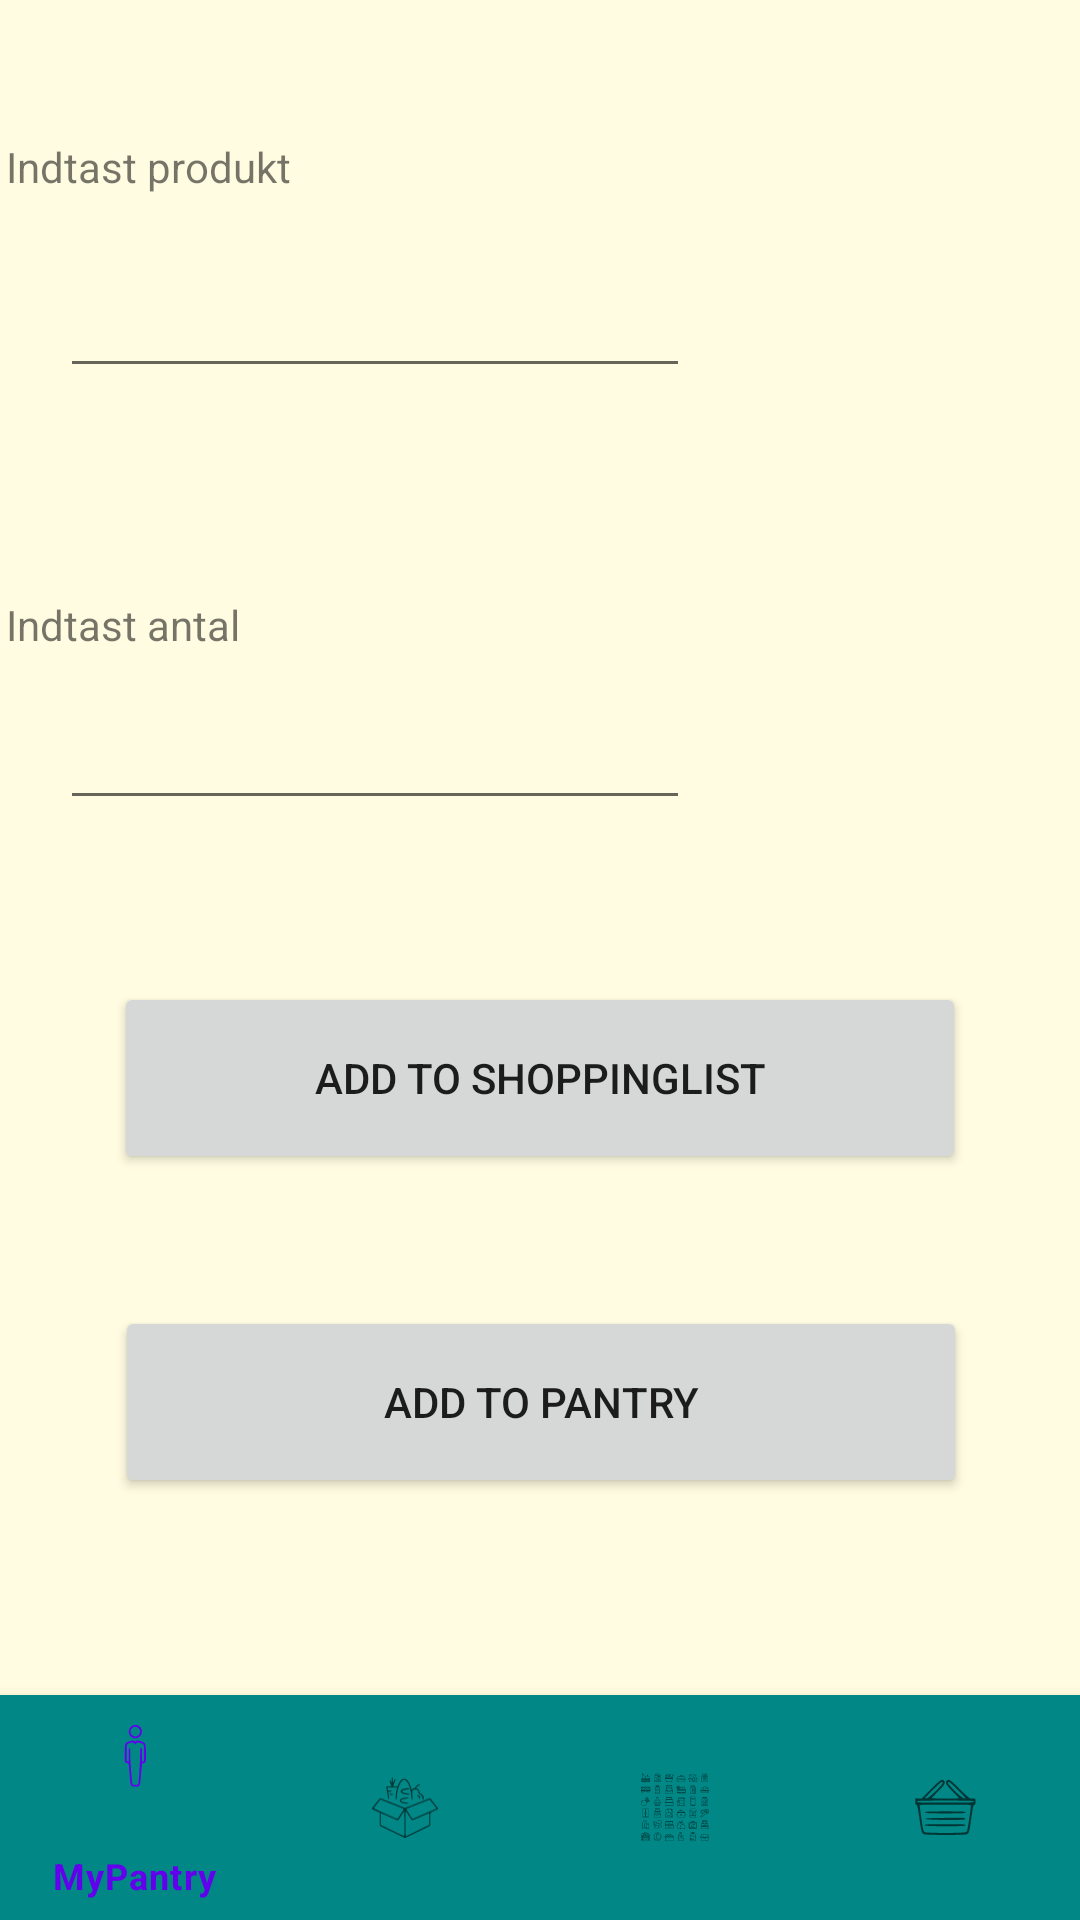

Write the Android layout XML for this screen, with the resource values it uses.
<!-- AndroidManifest.xml: application theme Theme.MyPantry -->
<!-- res/layout/activity_add_product.xml -->
<?xml version="1.0" encoding="utf-8"?>
<androidx.constraintlayout.widget.ConstraintLayout xmlns:android="http://schemas.android.com/apk/res/android"
    xmlns:app="http://schemas.android.com/apk/res-auto"
    xmlns:tools="http://schemas.android.com/tools"
    android:layout_width="match_parent"
    android:layout_height="match_parent"
    tools:context=".addProducts.AddProductActivity"
    android:background="#FFFCE1">


    <Button
        android:id="@+id/tilføj"
        android:layout_width="284dp"
        android:layout_height="64dp"
        android:text="@string/Add_button_shoppinglist"
        app:cornerRadius="30dp"
        app:layout_constraintBottom_toBottomOf="parent"
        app:layout_constraintLeft_toLeftOf="parent"
        app:layout_constraintRight_toRightOf="parent"
        app:layout_constraintTop_toTopOf="parent"
        app:layout_constraintVertical_bias="0.568" />

    <Button
        android:id="@+id/tilføj1"
        android:layout_width="284dp"
        android:layout_height="64dp"
        android:text="@string/Add_button_pantry"
        app:cornerRadius="30dp"
        app:layout_constraintBottom_toBottomOf="parent"
        app:layout_constraintHorizontal_bias="0.503"
        app:layout_constraintLeft_toLeftOf="parent"
        app:layout_constraintRight_toRightOf="parent"
        app:layout_constraintTop_toTopOf="parent"
        app:layout_constraintVertical_bias="0.756" />

    <TextView
        android:id="@+id/addProduct"
        android:layout_width="356dp"
        android:layout_height="81dp"
        android:text="Indtast produkt"
        app:layout_constraintBottom_toBottomOf="parent"
        app:layout_constraintHorizontal_bias="0.49"
        app:layout_constraintLeft_toLeftOf="parent"
        app:layout_constraintRight_toRightOf="parent"
        app:layout_constraintTop_toTopOf="parent"
        app:layout_constraintVertical_bias="0.082" />

    <TextView
        android:id="@+id/addNumber"
        android:layout_width="356dp"
        android:layout_height="80dp"
        android:text="Indtast antal"
        app:layout_constraintBottom_toBottomOf="parent"
        app:layout_constraintHorizontal_bias="0.49"
        app:layout_constraintLeft_toLeftOf="parent"
        app:layout_constraintRight_toRightOf="parent"
        app:layout_constraintTop_toTopOf="parent"
        app:layout_constraintVertical_bias="0.355" />

    <EditText
        android:id="@+id/produktNavn"
        android:layout_width="wrap_content"
        android:layout_height="wrap_content"
        android:layout_marginTop="88dp"
        android:ems="10"
        android:inputType="text"
        app:layout_constraintHorizontal_bias="0.134"
        app:layout_constraintLeft_toLeftOf="parent"
        app:layout_constraintRight_toRightOf="parent"
        app:layout_constraintTop_toTopOf="parent" />

    <EditText
        android:id="@+id/produktAntal"
        android:layout_width="wrap_content"
        android:layout_height="wrap_content"
        android:layout_marginTop="232dp"
        android:ems="10"
        android:inputType="number"
        app:layout_constraintHorizontal_bias="0.134"
        app:layout_constraintLeft_toLeftOf="parent"
        app:layout_constraintRight_toRightOf="parent"
        app:layout_constraintTop_toTopOf="parent" />

    <com.google.android.material.bottomnavigation.BottomNavigationView
        android:id="@+id/nav_view"
        android:layout_width="0dp"
        android:layout_height="75dp"
        android:layout_marginStart="0dp"
        android:layout_marginEnd="0dp"
        android:background="@color/teal_700"
        app:layout_constraintBottom_toBottomOf="parent"
        app:layout_constraintLeft_toLeftOf="parent"
        app:layout_constraintRight_toRightOf="parent"
        app:menu="@menu/bottom_nav_menu"

    />


</androidx.constraintlayout.widget.ConstraintLayout>
<!-- resources referenced by this layout -->
<resources>
  <string name="Add_button_pantry">Add to pantry</string>
  <string name="Add_button_shoppinglist">add to shoppinglist</string>
  <style name="Theme.MyPantry" parent="Theme.MaterialComponents.DayNight.DarkActionBar">
          
          <item name="colorPrimary">@color/purple_500</item>
          <item name="colorPrimaryVariant">@color/purple_700</item>
          <item name="colorOnPrimary">@color/white</item>
          
          <item name="colorSecondary">@color/teal_200</item>
          <item name="colorSecondaryVariant">@color/teal_700</item>
          <item name="colorOnSecondary">@color/black</item>
          
          <item name="android:statusBarColor" tools:targetApi="l">?attr/colorPrimaryVariant</item>
          
      </style>
  <!-- not gathered from this repository: default colours our renderer supplied (Android Studio template values) -->
  <color name="purple_500">#FF6200EE</color>
  <color name="purple_700">#FF3700B3</color>
  <color name="teal_200">#FF03DAC5</color>
  <color name="teal_700">#FF018786</color>
  <color name="black">#FF000000</color>
  <color name="white">#FFFFFFFF</color>
</resources>
